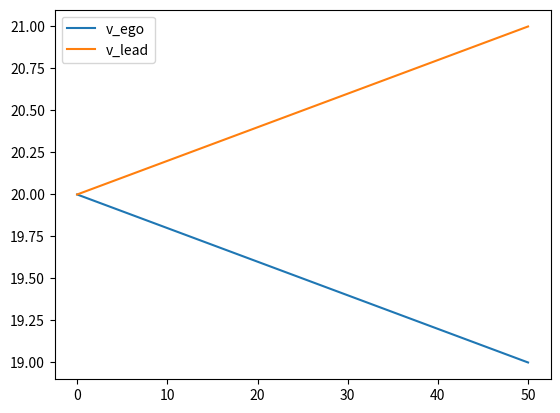
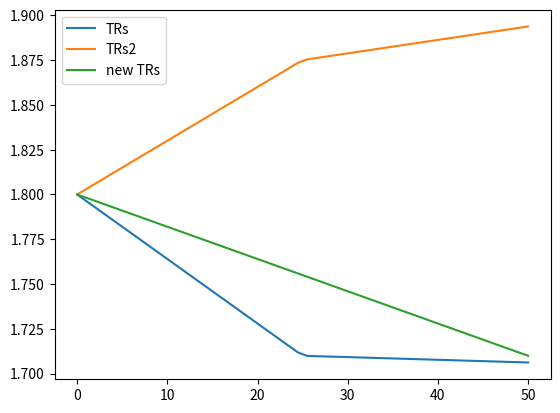

Here is the Python script that generated these plots, in order:
import matplotlib.pyplot as plt
import numpy as np
import math

res = 50

x = np.array([-2.6822, -1.7882, -0.8941, -0.447, -0.2235, 0.0, 0.2235, 0.447, 0.8941, 1.7882, 2.6822]) * 2.2369
y = [0.35, 0.3, 0.125, 0.09375, 0.075, 0, -0.09, -0.09375, -0.125, -0.3, -0.35]

# TR_mods.append(interp(rel_accel, x, y))

# >>> a = [(15 - 18), (14 - 17)]
# >>> (a[-1] - a[0]) / 1
v_ego_start = 20
v_ego_end = 19

v_lead_start = 20
v_lead_end = 21
time = 2

v_egos = np.linspace(v_ego_start, v_ego_end, res)
# a_lead = 10
v_leads = np.linspace(v_lead_start, v_lead_end, res)


TR = 1.8

v_rels = [v_lead - v_ego for v_lead, v_ego in zip(v_leads, v_egos)]
rel_accels = [(v_rel - v_rels[0]) / time for v_rel in v_rels]
rel_accels2 = [(v_rels[0] - v_rel) / time for v_rel in v_rels]

v_ego_change = v_egos[-1] - v_egos[0]
v_lead_change = v_leads[-1] - v_leads[0]
change = v_lead_change - v_ego_change

rel_accels3 = []
for v_rel in v_rels:
  p1 = (v_rel - v_rels[0]) / time
  # p2 = (v_rels[0] - v_rel) / time

  if v_ego_change == 0 and v_lead_change != 0:
    print('case1')
    lead_factor = 1
    # rel_accels3.append(math.copysign(p1, v_lead_change))
  elif v_lead_change == 0 and v_ego_change != 0:
    print('case2')
    lead_factor = 1
    # rel_accels3.append(-math.copysign(p1, v_ego_change))

  elif v_lead_change == v_ego_change:
    print('equal')
    lead_factor = 0.5
    # rel_accels3.append((p1 + p2) / 2)
  elif abs(v_ego_change) > abs(v_lead_change):
    lead_factor = v_lead_change / v_ego_change

  elif v_ego_change < 0 and v_lead_change > 0:
    print('here1')
    lead_factor = v_lead_change / (v_lead_change - v_ego_change)
    # rel_accels3.append(p2 * lead_factor + p1 * (1 - lead_factor))
  elif v_ego_change < 0 and v_lead_change < 0:
    print('here2')
    lead_factor = v_ego_change / v_lead_change  # or (v_lead_change - v_ego_change) / v_lead_change
    # rel_accels3.append(p2 * lead_factor + p1 * (1 - lead_factor))
  elif v_ego_change > 0 and v_lead_change > 0:
    print('here3')
    # lead_factor = v_lead_change / v_ego_change
    lead_factor = 1 - (v_ego_change / v_lead_change)
    # rel_accels3.append(p2 * lead_factor + p1 * (1 - lead_factor))
  elif v_ego_change > 0 and v_lead_change < 0:
    print('here4')
    lead_factor = v_ego_change / (v_ego_change - v_lead_change)
    # rel_accels3.append(p1 * lead_factor + p2 * (1 - lead_factor))
  else:
    raise Exception('Uncovered case!')

  # sign = math.copysign(1, v_lead_change - v_ego_change)
  rel_accels3.append(math.copysign(p1, v_lead_change - v_ego_change) * lead_factor)
  # lead_factor *= sign
  # rel_accels3.append(p1 * lead_factor - (p1 * (1 - lead_factor)))
  # rel_accels3.append(p1 * lead_factor - (p1 * (1 - lead_factor)))
  # rel_accels3.append(p1 * lead_factor + p2 * (1 - lead_factor))


  # if change < 0:  # cars getting closer
  #   # lead_factor = abs((v_lead_change - v_ego_change) / v_lead_change)
  #   lead_factor = v_ego_change/v_lead_change
  #   # if v_lead_change < 0 or v_ego_change < 0:
  #   #   lead_factor = (v_ego_change - v_lead_change) / v_lead_change
  #   # else:
  #   #   lead_factor = v_lead_change / (v_lead_change - v_ego_change)
  #   rel_accels3.append(p2 * lead_factor + p1 * (1 - lead_factor))
  # elif change > 0:  # cars getting farther
  #   print('not here')
  #   # lead_factor = v_lead_change / (v_lead_change - v_ego_change)
  #   # lead_factor = (v_lead_change - v_ego_change) / v_lead_change
  #   lead_factor = v_lead_change/v_ego_change
  #   rel_accels3.append(p2 * lead_factor + p1 * (1 - lead_factor))
  # else:
  #   print('equal')
  #   lead_factor = 0.5
  #   rel_accels3.append((p1 + p2) / 2)


  # print(p1, p2, v_rels[len(v_rels) // 2])
  # if p1 > p2:
  #   rel_accels3.append(p1)
  # else:
  #   rel_accels3.append(p2)

print('lead_factor: {}'.format(lead_factor))

calc_TRs = [np.interp(accel, x, y) + TR for accel in rel_accels]
calc_TRs2 = [np.interp(accel, x, y) + TR for accel in rel_accels2]
calc_TRs3 = [np.interp(accel, x, y) + TR for accel in rel_accels3]

# plt.plot(rel_accels, label='rel_accel')
plt.figure(1)
plt.plot(np.linspace(0, res, res), v_egos, label='v_ego')
plt.plot(np.linspace(0, res, res), v_leads, label='v_lead')
plt.legend()

plt.figure(2)
plt.plot(np.linspace(0, res, res), calc_TRs, label='TRs')
plt.plot(np.linspace(0, res, res), calc_TRs2, label='TRs2')
plt.plot(np.linspace(0, res, res), calc_TRs3, label='new TRs')
plt.legend()
plt.show()
